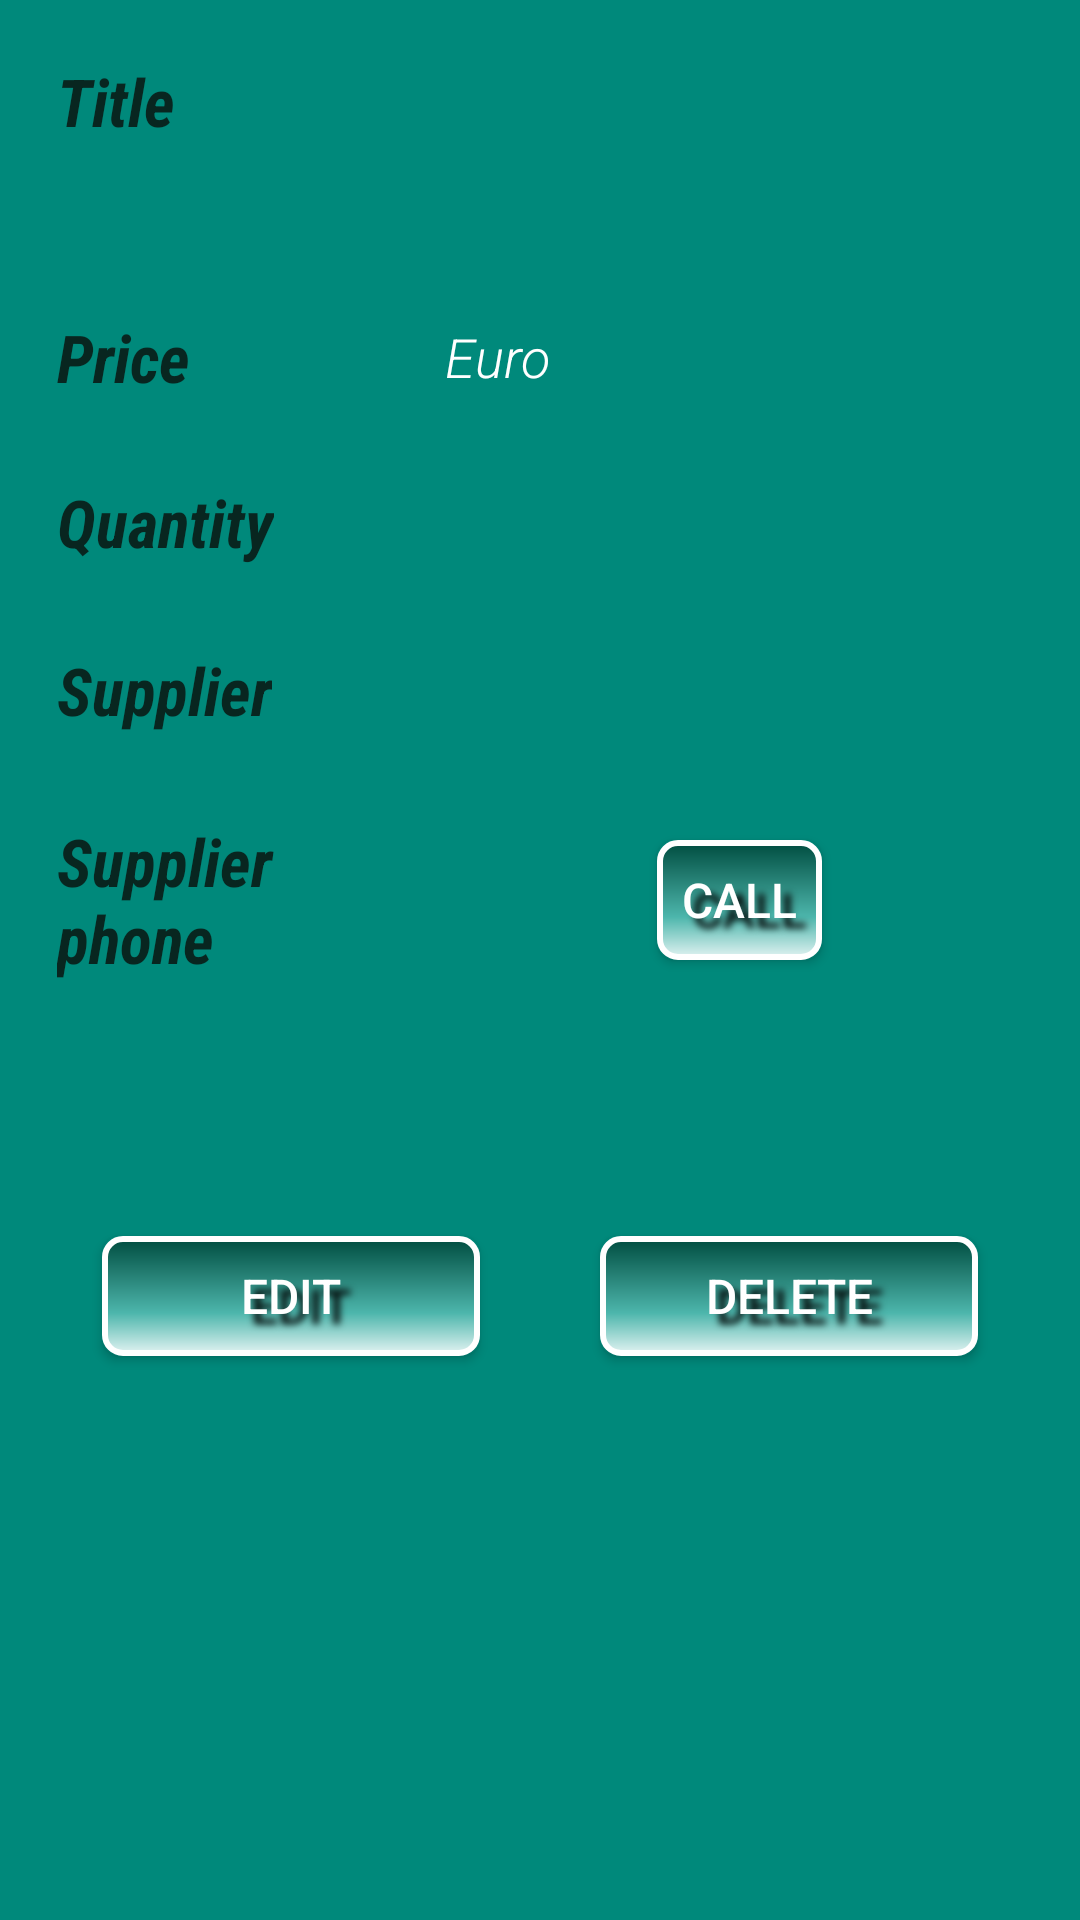

Layout XML and referenced resources for this Android screen:
<!-- AndroidManifest.xml: application theme CustomActionBarTheme -->
<!-- res/layout/activity_details.xml -->
<?xml version="1.0" encoding="utf-8"?>
<LinearLayout xmlns:android="http://schemas.android.com/apk/res/android"
    xmlns:app="http://schemas.android.com/apk/res-auto"
    xmlns:tools="http://schemas.android.com/tools"
    android:layout_width="match_parent"
    android:layout_height="match_parent"
    android:background="@color/green_light"
    android:orientation="vertical"
    android:padding="@dimen/activity_margin"
    tools:context=".DetailsActivity">

    
    <LinearLayout
        android:layout_width="match_parent"
        android:layout_height="68dp"
        android:layout_margin="@dimen/layouts_margin"
        android:orientation="vertical">

        
        <TextView
            style="@style/font_title"
            android:layout_width="wrap_content"
            android:layout_height="wrap_content"
            android:layout_marginRight="20dp"
            android:text="@string/edit_text_title" />
        
        <TextView
            android:id="@+id/edit_book_title"
            style="@style/EditorFieldStyle"
            android:layout_width="match_parent"
            android:layout_height="match_parent"
            android:inputType="textCapWords"
            android:maxLength="30"
            android:textAllCaps="false"
            tools:text="THE TITLE OF THE BOOK HERE" />


    </LinearLayout>

    <LinearLayout
        android:layout_width="match_parent"
        android:layout_height="44dp"
        android:layout_margin="@dimen/layouts_margin"
        android:orientation="horizontal">

        
        <TextView
            style="@style/font_title"
            android:layout_width="wrap_content"
            android:layout_height="wrap_content"
            android:layout_gravity="center"
            android:layout_marginRight="45dp"
            android:text="@string/edit_text_price" />
        
        <TextView
            android:id="@+id/edit_book_price"
            style="@style/EditorFieldStyle"
            android:layout_width="40dp"
            android:layout_gravity="center"
            android:inputType="numberDecimal"
            android:maxLength="3" />

        <TextView
            android:id="@+id/currency_view"
            style="@style/EditorFieldStyle"
            android:layout_width="50dp"
            android:layout_gravity="center"
            android:inputType="numberDecimal"
            android:text="Euro" />


    </LinearLayout>

    <LinearLayout
        android:layout_width="match_parent"
        android:layout_height="46dp"
        android:layout_margin="@dimen/layouts_margin"
        android:orientation="horizontal">

        
        <TextView

            style="@style/font_title"
            android:layout_width="wrap_content"
            android:layout_height="wrap_content"
            android:layout_gravity="center"
            android:layout_marginRight="15dp"
            android:text="@string/edit_text_quantity" />

        <TextView
            android:id="@+id/edit_book_quantity"
            style="@style/EditorFieldStyle"
            android:layout_width="35dp"
            android:layout_gravity="center"
            android:layout_margin="@dimen/layouts_margin"
            android:inputType="number" />

        <ImageButton
            android:id="@+id/quantity_plus_button"
            android:layout_width="wrap_content"
            android:layout_height="wrap_content"
            android:layout_gravity="center"
            android:background="@drawable/round_add_circle_black_36" />

        

        <ImageButton
            android:layout_marginLeft="30dp"
            android:id="@+id/quantity_minus_button"
            android:layout_width="wrap_content"
            android:layout_height="wrap_content"
            android:layout_gravity="center"
            android:background="@drawable/round_remove_circle_black_36" />


    </LinearLayout>

    <LinearLayout
        android:layout_width="match_parent"
        android:layout_height="46dp"
        android:layout_margin="@dimen/layouts_margin"
        android:orientation="horizontal">

        
        <TextView
            style="@style/font_title"
            android:layout_width="wrap_content"
            android:layout_height="wrap_content"
            android:layout_gravity="center"
            android:text="@string/edit_text_supplier_name" />
        
        <TextView
            android:id="@+id/edit_supplier_name"
            style="@style/EditorFieldStyle"
            android:layout_width="@dimen/edit_field_width"
            android:layout_gravity="center"
            android:layout_marginLeft="20dp"
            android:inputType="textCapWords" />


    </LinearLayout>

    <LinearLayout
        android:layout_width="match_parent"
        android:layout_height="74dp"
        android:layout_margin="@dimen/layouts_margin"
        android:orientation="horizontal">

        <TextView
            style="@style/font_title"
            android:layout_width="80dp"
            android:layout_height="wrap_content"
            android:layout_gravity="center"
            android:text="@string/edit_text_suppliers_phone" />
        
        <TextView
            android:id="@+id/edit_supplier_phone"
            style="@style/EditorFieldStyle"
            android:layout_width="100dp"
            android:layout_gravity="center"
            android:layout_marginLeft="10dp"
            android:inputType="phone"
            android:maxLength="10" />

        <Button
            android:id="@+id/call_button"
            android:layout_width="55dp"
            android:layout_height="40dp"
            android:layout_gravity="center"
            android:layout_marginLeft="10dp"
            android:background="@drawable/buttonshape"
            android:shadowColor="#000000"
            android:shadowDx="10"
            android:shadowDy="10"
            android:shadowRadius="6"
            android:text="Call"
            android:textColor="#FFFFFF"
            android:textSize="16sp" />


    </LinearLayout>

    <LinearLayout
        android:layout_width="match_parent"
        android:layout_height="wrap_content"
        android:layout_marginTop="50dp"
        android:orientation="horizontal">


        <Button
            android:id="@+id/edit_button"
            android:layout_width="70dp"
            android:layout_height="40dp"
            android:layout_margin="20dp"
            android:layout_weight="1"
            android:background="@drawable/buttonshape"
            android:shadowColor="#000000"
            android:shadowDx="10"
            android:shadowDy="10"
            android:shadowRadius="6"
            android:text="@string/edit_button"
            android:textColor="#FFFFFF"
            android:textSize="16sp" />

        <Button
            android:id="@+id/delete_button"
            android:layout_width="70dp"
            android:layout_height="40dp"
            android:layout_margin="20dp"
            android:layout_weight="1"
            android:background="@drawable/buttonshape"
            android:shadowColor="#000000"
            android:shadowDx="10"
            android:shadowDy="10"
            android:shadowRadius="6"
            android:text="@string/delete_button"
            android:textColor="#FFFFFF"
            android:textSize="16sp" />

    </LinearLayout>


</LinearLayout>
<!-- resources referenced by this layout -->
<resources>
  <color name="green_light">#00897B</color>
  <dimen name="activity_margin">14dp</dimen>
  <dimen name="edit_field_width">140dp</dimen>
  <dimen name="layouts_margin">5dp</dimen>
  <!-- drawable buttonshape (drawable) -->
  <?xml version="1.0" encoding="utf-8"?>
  <shape xmlns:android="http://schemas.android.com/apk/res/android" android:shape="rectangle" >
      <corners
          android:radius="6dp"
          />
      <gradient
          android:angle="90"
          android:centerX="35%"
          android:centerColor="#4DB6AC"
          android:startColor="#E0F2F1"
          android:endColor="#004D40"
          android:type="linear"
          />
      <padding
          android:left="0dp"
          android:top="0dp"
          android:right="0dp"
          android:bottom="0dp"
          />
      <size
          android:width="90dp"
          android:height="40dp"
          />
      <stroke
          android:width="2dp"
          android:color="#FFFFFF"
          />
  </shape>
  <string name="delete_button">Delete</string>
  <string name="edit_button">Edit</string>
  <string name="edit_text_price">Price</string>
  <string name="edit_text_quantity">Quantity</string>
  <string name="edit_text_supplier_name">Supplier</string>
  <string name="edit_text_suppliers_phone">Supplier  phone</string>
  <string name="edit_text_title">Title</string>
  <style name="EditorFieldStyle">
          <item name="android:layout_height">wrap_content</item>
          <item name="android:layout_width">match_parent</item>
          <item name="android:fontFamily" tools:ignore="NewApi">sans-serif-light</item>
          <item name="android:textAppearance">?android:textAppearanceMedium</item>
          <item name="android:textColor">@color/white</item>
          <item name="android:textColorHint">@color/white</item>
          <item name="android:textStyle">italic</item>
  
      </style>
  <style name="font_title">
          <item name="android:textStyle">bold|italic</item>
          <item name="android:fontFamily" tools:ignore="NewApi">sans-serif-condensed</item>
          <item name="android:textColor">#082620</item>
          <item name="android:textAppearance">@style/TextAppearance.AppCompat.Large</item>
      </style>
  <style name="CustomActionBarTheme" parent="@style/Theme.AppCompat.Light.DarkActionBar">
          <item name="android:actionBarStyle">@style/MyActionBar</item>
  
          
          <item name="actionBarStyle">@style/MyActionBar</item>
      </style>
  <color name="white">#FFFFFF</color>
  <style name="MyActionBar" parent="@style/Widget.AppCompat.Light.ActionBar.Solid.Inverse">
          <item name="android:background">@color/dark_green</item>
  
          
          <item name="background">@color/dark_green</item>
      </style>
  <color name="dark_green">#004D40</color>
</resources>
